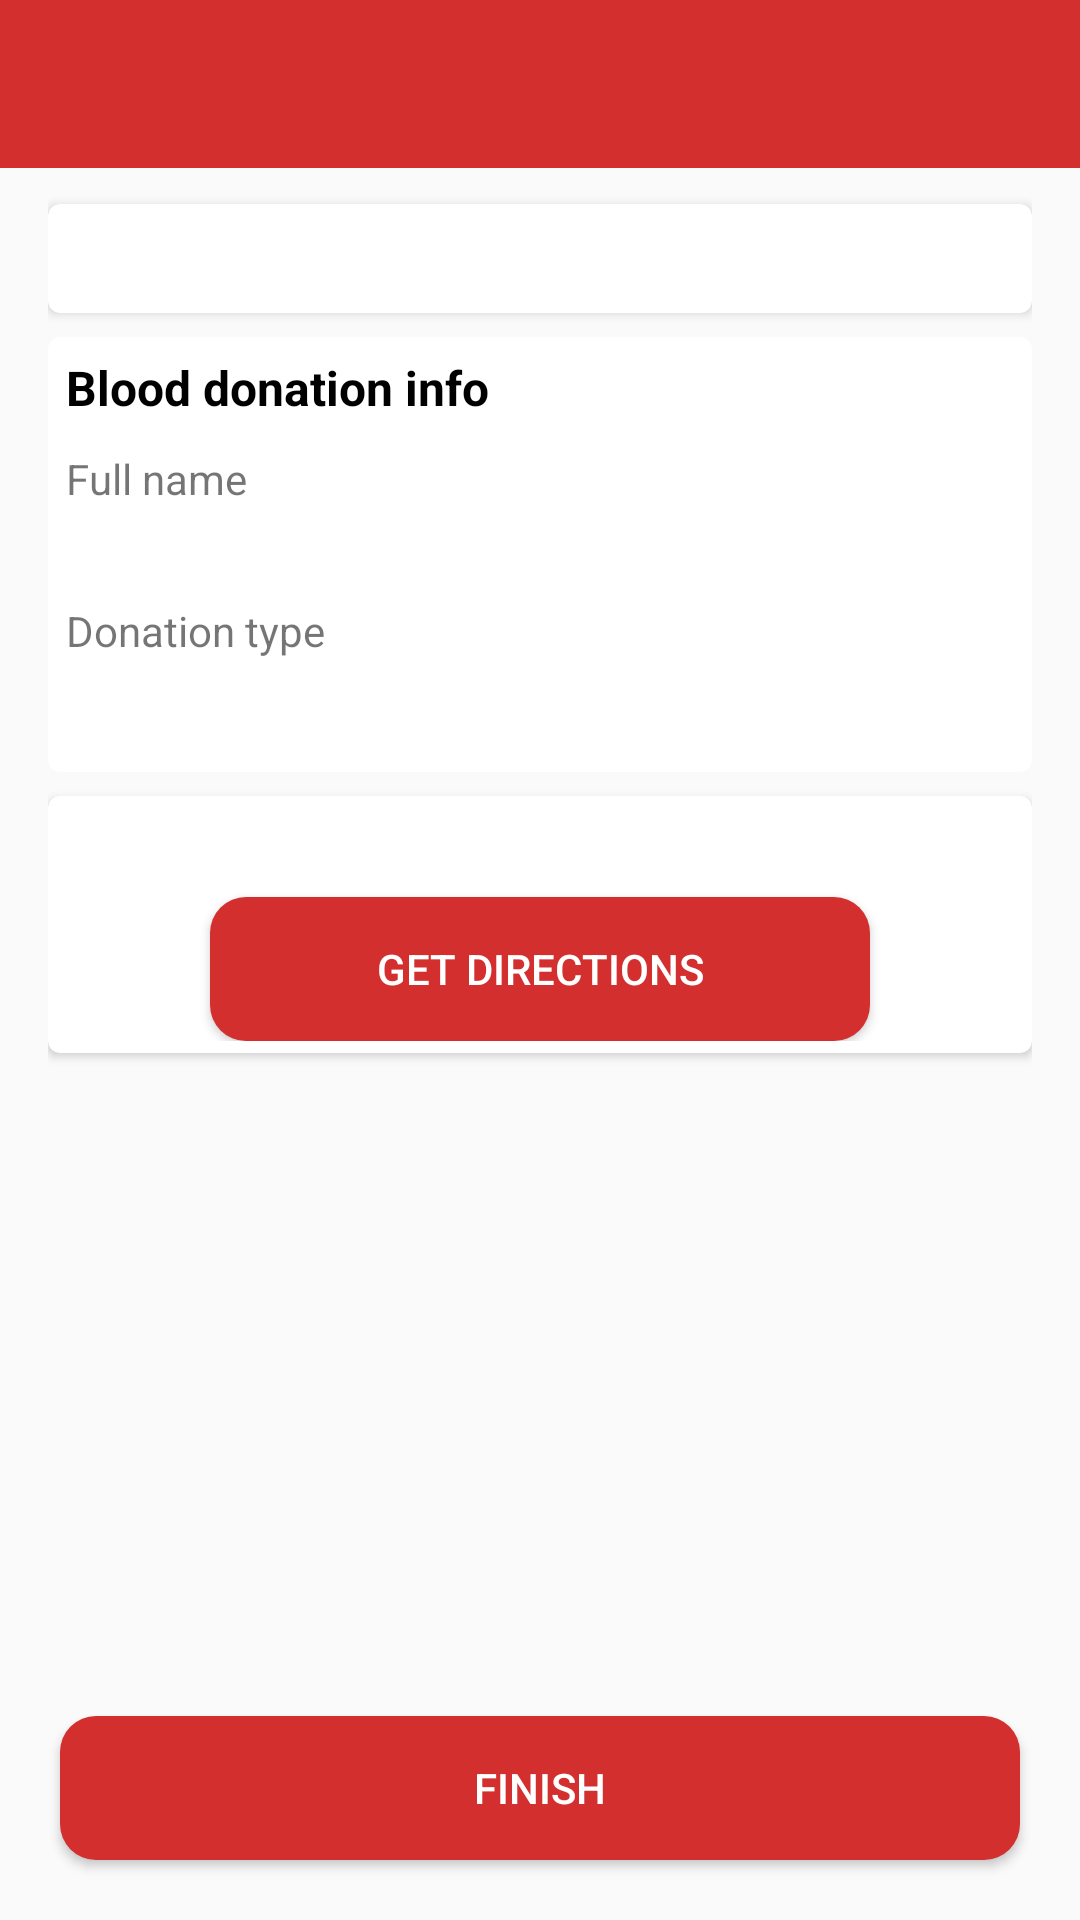

This screen was rendered from an Android layout file. Write that file and the resources it references.
<!-- AndroidManifest.xml: application theme AppTheme -->
<!-- res/layout/activity_acceptance_notification_details.xml -->
<?xml version="1.0" encoding="utf-8"?>
<LinearLayout xmlns:android="http://schemas.android.com/apk/res/android"
    xmlns:app="http://schemas.android.com/apk/res-auto"
    xmlns:tools="http://schemas.android.com/tools"
    android:id="@+id/root"
    android:layout_width="match_parent"
    android:layout_height="match_parent"
    android:orientation="vertical">

    <android.support.v7.widget.Toolbar
        android:id="@+id/toolbar"
        android:layout_width="match_parent"
        android:layout_height="?attr/actionBarSize"
        android:background="?attr/colorPrimary"
        android:titleTextColor="@android:color/white"
        app:theme="@style/Base.ThemeOverlay.AppCompat.Dark.ActionBar"
        app:titleTextColor="@android:color/white" />

    <FrameLayout
        android:layout_width="match_parent"
        android:layout_height="match_parent">

        <LinearLayout xmlns:android="http://schemas.android.com/apk/res/android"
            xmlns:tools="http://schemas.android.com/tools"
            android:layout_width="match_parent"
            android:layout_height="match_parent"
            android:orientation="vertical">

            <ScrollView
                android:layout_width="match_parent"
                android:layout_height="0dp"
                android:layout_weight="1">

                <LinearLayout xmlns:android="http://schemas.android.com/apk/res/android"
                    android:layout_width="match_parent"
                    android:layout_height="match_parent"
                    android:layout_marginBottom="16dp"
                    android:layout_marginLeft="16dp"
                    android:layout_marginRight="16dp"
                    android:orientation="vertical">


                    <android.support.v7.widget.CardView

                        android:layout_width="match_parent"
                        android:layout_height="wrap_content"
                        android:layout_marginTop="12dp"
                        app:cardCornerRadius="4dp">


                        <TextView
                            android:textSize="18sp"
                            android:id="@+id/header_info_textview"
                            android:layout_width="match_parent"
                            android:layout_height="wrap_content"
                            android:layout_margin="6dp"
                            android:fontFamily="sans-serif"
                            android:lineSpacingExtra="4sp"
                            android:textColor="@android:color/black"
                            android:textStyle="normal"
                            tools:text="Dear Ayobami, Emmanuel has accepted your blood donation request. They would like to meet you at  OAU THC Haematology unit  on Today at 5:30pm."/>
                    </android.support.v7.widget.CardView>

                    <android.support.v7.widget.CardView
                        android:layout_width="match_parent"
                        android:layout_height="wrap_content"
                        android:layout_marginTop="8dp"
                        app:cardCornerRadius="4dp">

                        <LinearLayout
                            android:layout_width="match_parent"
                            android:layout_height="wrap_content"
                            android:layout_margin="6dp"
                            android:orientation="vertical">

                            <TextView
                                android:layout_width="match_parent"
                                android:layout_height="wrap_content"
                                android:layout_marginBottom="2dp"
                                android:text="Blood donation info"
                                android:textColor="@android:color/black"
                                android:textSize="16sp"
                                android:textStyle="bold" />

                            <TextView
                                android:layout_width="match_parent"
                                android:layout_height="wrap_content"
                                android:layout_marginBottom="2dp"
                                android:layout_marginTop="8dp"
                                android:text="Full name" />

                            <TextView
                                android:id="@+id/full_name_textview"
                                android:layout_width="match_parent"
                                android:layout_height="wrap_content"
                                android:layout_marginBottom="8dp"
                                android:textColor="@android:color/black"
                                android:textSize="16dp"
                                tools:text="Rasheed Sulayman" />

                            <TextView
                                android:layout_width="match_parent"
                                android:layout_height="wrap_content"
                                android:layout_marginBottom="2dp"
                                android:text="Location"
                                android:visibility="gone" />

                            <TextView
                                android:id="@+id/location_textview"
                                android:layout_width="match_parent"
                                android:layout_height="wrap_content"
                                android:layout_marginBottom="8dp"
                                android:textColor="@android:color/black"
                                android:textSize="16dp"
                                android:visibility="gone"
                                tools:text="OAU Ife" />

                            <TextView
                                android:layout_width="match_parent"
                                android:layout_height="wrap_content"
                                android:layout_marginBottom="2dp"
                                android:text="Donation type" />

                            <TextView
                                android:id="@+id/donation_type_textview"
                                android:layout_width="match_parent"
                                android:layout_height="wrap_content"
                                android:layout_marginBottom="8dp"
                                android:textColor="@android:color/black"
                                android:textSize="16dp"
                                tools:text="Paid" />

                            <TextView
                                android:visibility="gone"
                                android:id="@+id/religion_label"
                                android:layout_width="match_parent"
                                android:layout_height="wrap_content"
                                android:layout_marginBottom="2dp"
                                android:text="Religion" />

                            <TextView
                                android:visibility="gone"
                                android:id="@+id/religion_textview"
                                android:layout_width="match_parent"
                                android:layout_height="wrap_content"
                                android:layout_marginBottom="8dp"
                                android:textColor="@android:color/black"
                                android:textSize="16dp"
                                tools:text="Islam" />

                        </LinearLayout>
                    </android.support.v7.widget.CardView>

                    <android.support.v7.widget.CardView
                        android:layout_width="match_parent"
                        android:layout_height="wrap_content"
                        android:layout_marginBottom="8dp"
                        android:layout_marginTop="8dp"
                        app:cardCornerRadius="4dp">

                        <LinearLayout
                            android:layout_width="match_parent"
                            android:layout_height="match_parent"
                            android:layout_margin="4dp"
                            android:orientation="vertical">

                            <TextView
                                android:id="@+id/view_route_text_view"
                                android:layout_width="wrap_content"
                                android:layout_height="wrap_content"
                                android:textColor="@color/almost_black"
                                android:textSize="16sp"
                                tools:text="View route to OAU THC on the map" />

                            <Button
                                android:id="@+id/view_selected_donation_center_button"
                                android:layout_width="match_parent"
                                android:layout_height="wrap_content"
                                android:layout_marginLeft="50dp"
                                android:layout_marginRight="50dp"
                                android:layout_marginTop="8dp"
                                android:background="@drawable/roundedbutton"
                                android:text="Get Directions"
                                android:textColor="@android:color/white" />

                        </LinearLayout>

                    </android.support.v7.widget.CardView>

                </LinearLayout>
            </ScrollView>

            <Button
                android:id="@+id/finish_button"
                android:layout_width="match_parent"
                android:layout_height="wrap_content"
                android:layout_marginBottom="20dp"
                android:layout_marginLeft="20dp"
                android:layout_marginRight="20dp"
                android:layout_marginTop="20dp"
                android:background="@drawable/roundedbutton"
                android:text="Finish"
                android:textColor="@android:color/white" />

        </LinearLayout>

        <include
            layout="@layout/blocking_progress_indicator"
            android:layout_width="match_parent"
            android:layout_height="match_parent"
            android:layout_marginTop="0dp"
            android:visibility="gone" />

    </FrameLayout>

</LinearLayout>
<!-- res/layout/blocking_progress_indicator.xml (included above) -->
<?xml version="1.0" encoding="utf-8"?>
<android.support.constraint.ConstraintLayout
    xmlns:android="http://schemas.android.com/apk/res/android"
    xmlns:app="http://schemas.android.com/apk/res-auto"
    xmlns:tools="http://schemas.android.com/tools"
    android:id="@+id/progress_bar_root"
    android:layout_width="match_parent"
    android:layout_height="match_parent"
    android:layout_marginTop="?attr/actionBarSize"
    android:background="@android:color/white"
    android:clickable="true"
    android:focusable="true"
    android:visibility="gone"
    tools:visibility="visible">

    <ProgressBar
        android:indeterminateTint="@color/blood_red"
        android:indeterminateTintMode="src_in"
        android:progressDrawable="@drawable/seekbar_drawable"
        android:id="@+id/progress_bar"
        style="?android:attr/progressBarStyleLarge"
        android:layout_width="wrap_content"
        android:layout_height="wrap_content"
        android:layout_marginBottom="8dp"
        android:layout_marginEnd="8dp"
        android:layout_marginStart="8dp"
        android:layout_marginTop="8dp"
        app:layout_constraintBottom_toBottomOf="parent"
        app:layout_constraintEnd_toEndOf="parent"
        app:layout_constraintStart_toStartOf="parent"
        app:layout_constraintTop_toTopOf="parent"
        app:layout_constraintVertical_bias="0.39999998"
        tools:visibility="visible"/>

    <TextView
        android:id="@+id/progress_message"
        android:layout_width="match_parent"
        android:layout_height="wrap_content"
        android:layout_marginEnd="8dp"
        android:layout_marginStart="8dp"
        android:layout_marginTop="24dp"
        android:fontFamily="sans-serif-normal"
        android:gravity="center"
        android:textColor="@color/blood_red"
        android:textSize="18sp"
        app:layout_constraintEnd_toEndOf="parent"
        app:layout_constraintStart_toStartOf="parent"
        app:layout_constraintTop_toBottomOf="@+id/progress_bar"
        tools:text="Loading Please wait ..."/>

</android.support.constraint.ConstraintLayout>
<!-- resources referenced by this layout -->
<resources>
  <color name="almost_black">#464646</color>
  <color name="blood_red">#d32f2f</color>
  <!-- drawable roundedbutton (drawable) -->
  <?xml version="1.0" encoding="utf-8"?>
  <shape xmlns:android="http://schemas.android.com/apk/res/android" android:shape="rectangle" android:padding="10dp">
      <solid android:color="@color/blood_red"/> 
  
      <corners
          android:bottomRightRadius="12dp"
          android:bottomLeftRadius="12dp"
          android:topLeftRadius="12dp"
          android:topRightRadius="12dp"/>
  </shape>
  <!-- drawable seekbar_drawable (drawable) -->
  <layer-list xmlns:android="http://schemas.android.com/apk/res/android">
      <item android:id="@android:id/background">
          <shape>
              <corners android:radius="0dip" />
              <gradient
                  android:startColor="#9bffffff"
                  android:centerColor="#18bababa"
                  android:centerY="0.5"
                  android:centerX="0.5"
                  android:endColor="#9bffffff"
                  android:angle="270"
                  />
          </shape>
      </item>
  
      <item android:id="@android:id/secondaryProgress">
          <clip>
              <shape>
                  <corners android:radius="0dip" />
                  <gradient
                      android:startColor="#80ffd300"
                      android:centerColor="#80ffb600"
                      android:centerY="0.75"
                      android:endColor="#a0ffcb00"
                      android:angle="270"
                      />
              </shape>
          </clip>
      </item>
  
      <item android:id="@android:id/progress">
          <clip>
              <shape>
                  <corners
                      android:radius="0dip" />
                  <gradient
                      android:centerY="0.9"
                      android:centerX="0.9"
                      android:startColor="@color/blood_red"
                      android:centerColor="@android:color/white"
                      android:endColor="@color/blood_red"
                      android:angle="0"
                      />
              </shape>
          </clip>
      </item>
  
  </layer-list>
  <style name="AppTheme" parent="Theme.AppCompat.Light.NoActionBar">
          <item name="colorPrimary">@color/blood_red</item>
          <item name="colorPrimaryDark">@color/colorPrimaryDark</item>
          <item name="colorAccent">#311b92</item>
      </style>
  <color name="colorPrimaryDark">#9b1111</color>
</resources>
